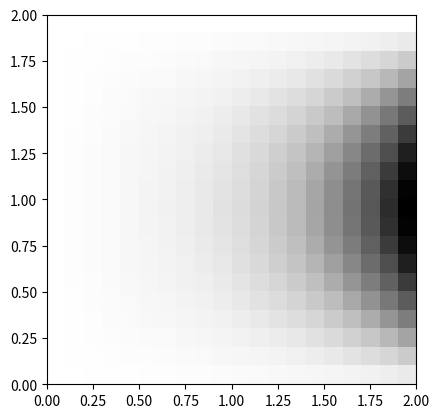

Recreate this plot in Python.
import numpy as np
import matplotlib.pyplot as plt
# import scipy
from scipy import integrate

N = 20
T = [[0 for i in range(N)] for j in range(N)]
x0 = [i*2/N for i in range(N)]
y0 = [j*2/N for j in range(N)]



def boundary_conditions():
    for i in range(N):
        T[0][i] = 0
        T[2][i] = 0
    for j in range(N):
        T[j][0] = 0
        T[j][2] = np.sin(np.pi * j / 2)


def Tij(x, y):
    for i in range(N):
        for j in range(N):
            T[i][j] = np.sinh(np.pi * y[j] / 2) * np.sin(np.pi * x[i] / 2) / np.sinh(np.pi)
    # return np.sinh(np.pi * y / 2) * np.sin(np.pi * x / 2) / np.sinh(np.pi)


for i in range(N):
    for j in range(N):
        Tij(x0, y0)
plt.imshow(T, cmap='Greys', extent=[0, 2, 0, 2], interpolation='nearest')
plt.savefig('blkwht.png')

plt.show()

# # x = [[1/3, 1/3], [-1/3, 1/3], [1/3, -1/3], [-1/3, -1/3]]
# # g = [np.square(a[0]) + np.square(a[1]) for a in x]
# # h = [np.power(a[0], 3) + np.power(a[1], 3) for a in x]
# # y = [np.sin(x), np.sin
# # plt.plot(y)
# # plt.show()
#
#
# N = 20
#
#
# def f(x, y):
#     return np.square(x) + np.square(y)
#
#
# def chislennoe_integrirovanie_ne_gauss(f):
#     int_f, err = integrate.dblquad(f, -1, 1, lambda x: -1, 1)
#     print(int_f)
#     return int_f
#
#
# def chislennoe_integrirovanie(f):
#     integral_f = 0
#     for i in range(len(f)):
#         integral_f += f[i]
#     return integral_f
#
#
# # print(chislennoe_integrirovanie(g), " and ", chislennoe_integrirovanie(h))
#
#
# T = [[0 for i in range(N)] for j in range(N)]
# k = [[1, 2], [2, 1]]
#
#
# def boundary_conditions():
#     for i in range(N):
#         T[0][i] = np.sin(np.pi * i / 10)
#     for j in range(N):
#         T[j][0] = np.sin(np.pi * j / 10)
#
#
# ########################### Вычислим dT/dx #############################
#
# dN = [[-0.25, -0.25],
#       [0.25, -0.25],
#       [0.25, 0.25],
#       [-0.25, 0.25]]  # производные базисных векторов
#
# # расстояние между узлами элементов 1/N в глобальном смысле
# Na = [(dN[i][0]+dN[i][0])*2*N for i in range(4)]
#
# d = [[0 for i in range(N)] for j in range(N)]
# dT = [[0 for i in range(N)] for j in range(N)]
# for i in range(N):
#     for j in range(N):
#         d[i][j] = T[i][j]
#
# for i in range(N):
#     for j in range(N):
#         for k in range(4):
#             dT[i][j] += Na[k]*d[i][j]  # derivative
#
# q = [0, 1]  # источник тепла


